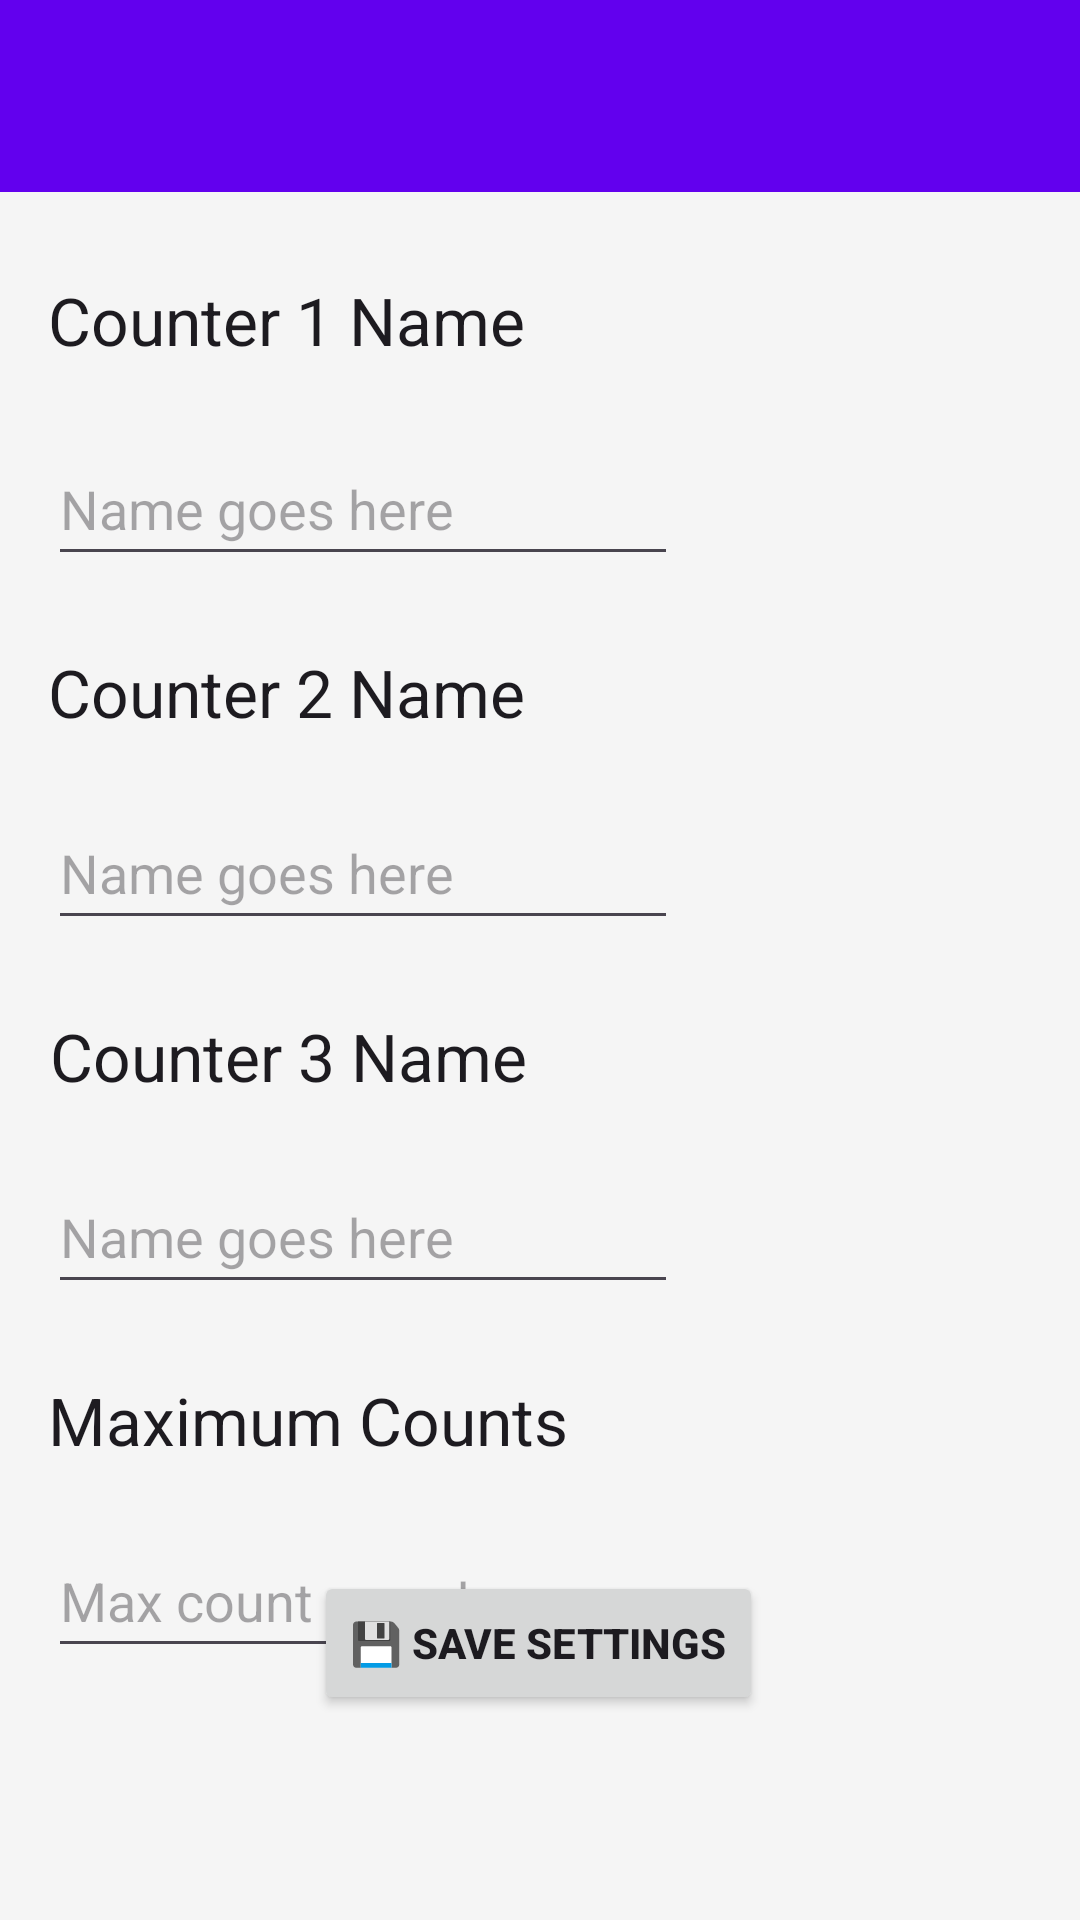

Produce the Android XML layout that renders to this screen, including the resource entries it uses.
<!-- AndroidManifest.xml: application theme Theme.TechAssignment_1 -->
<!-- res/layout/activity_settings.xml -->
<?xml version="1.0" encoding="utf-8"?>
<androidx.constraintlayout.widget.ConstraintLayout xmlns:android="http://schemas.android.com/apk/res/android"
    xmlns:app="http://schemas.android.com/apk/res-auto"
    xmlns:tools="http://schemas.android.com/tools"
    android:id="@+id/main"
    android:layout_width="match_parent"
    android:layout_height="match_parent"
    android:background="@color/background"
    tools:context=".SettingsActivity">

    
    <androidx.appcompat.widget.Toolbar
        android:id="@+id/toolbar"
        android:layout_width="0dp"
        android:layout_height="wrap_content"
        android:background="?attr/colorPrimary"
        android:theme="@style/ThemeOverlay.Material3.ActionBar"
        app:titleTextColor="@android:color/white"
        app:layout_constraintTop_toTopOf="parent"
        app:layout_constraintStart_toStartOf="parent"
        app:layout_constraintEnd_toEndOf="parent" />

    <TextView
        android:id="@+id/tv_Counter1"
        android:layout_width="271dp"
        android:layout_height="32dp"
        android:layout_marginStart="16dp"
        android:layout_marginTop="92dp"
        android:text="Counter 1 Name"
        android:textAppearance="@style/TextAppearance.AppCompat.Large"
        app:layout_constraintEnd_toEndOf="parent"
        app:layout_constraintHorizontal_bias="0.0"
        app:layout_constraintStart_toStartOf="parent"
        app:layout_constraintTop_toTopOf="parent" />

    <EditText
        android:id="@+id/editTextCounter1"
        android:layout_width="wrap_content"
        android:layout_height="wrap_content"
        android:layout_marginStart="16dp"
        android:layout_marginTop="20dp"
        android:ems="10"
        android:hint="Name goes here"
        android:inputType="text"
        android:minHeight="48dp"
        app:layout_constraintEnd_toEndOf="parent"
        app:layout_constraintHorizontal_bias="0.0"
        app:layout_constraintStart_toStartOf="parent"
        app:layout_constraintTop_toBottomOf="@+id/tv_Counter1" />

    <TextView
        android:id="@+id/tv_Counter2"
        android:layout_width="wrap_content"
        android:layout_height="wrap_content"
        android:layout_marginStart="16dp"
        android:layout_marginTop="24dp"
        android:text="Counter 2 Name"
        android:textAppearance="@style/TextAppearance.AppCompat.Large"
        app:layout_constraintEnd_toEndOf="parent"
        app:layout_constraintHorizontal_bias="0.0"
        app:layout_constraintStart_toStartOf="parent"
        app:layout_constraintTop_toBottomOf="@+id/editTextCounter1" />

    <EditText
        android:id="@+id/editTextCounter2"
        android:layout_width="wrap_content"
        android:layout_height="wrap_content"
        android:layout_marginStart="16dp"
        android:layout_marginTop="20dp"
        android:ems="10"
        android:hint="Name goes here"
        android:inputType="text"
        android:minHeight="48dp"
        app:layout_constraintEnd_toEndOf="parent"
        app:layout_constraintHorizontal_bias="0.0"
        app:layout_constraintStart_toStartOf="parent"
        app:layout_constraintTop_toBottomOf="@+id/tv_Counter2" />

    <TextView
        android:id="@+id/tv_Counter3"
        android:layout_width="wrap_content"
        android:layout_height="wrap_content"
        android:layout_marginStart="16dp"
        android:layout_marginTop="24dp"
        android:text="Counter 3 Name"
        android:textAppearance="@style/TextAppearance.AppCompat.Large"
        app:layout_constraintEnd_toEndOf="parent"
        app:layout_constraintHorizontal_bias="0.003"
        app:layout_constraintStart_toStartOf="parent"
        app:layout_constraintTop_toBottomOf="@+id/editTextCounter2" />

    <EditText
        android:id="@+id/editTextCounter3"
        android:layout_width="wrap_content"
        android:layout_height="wrap_content"
        android:layout_marginStart="16dp"
        android:layout_marginTop="20dp"
        android:ems="10"
        android:hint="Name goes here"
        android:inputType="text"
        android:minHeight="48dp"
        app:layout_constraintEnd_toEndOf="parent"
        app:layout_constraintHorizontal_bias="0.0"
        app:layout_constraintStart_toStartOf="parent"
        app:layout_constraintTop_toBottomOf="@+id/tv_Counter3" />

    <TextView
        android:id="@+id/tv_MaximumCount"
        android:layout_width="wrap_content"
        android:layout_height="wrap_content"
        android:layout_marginStart="16dp"
        android:layout_marginTop="24dp"
        android:text="Maximum Counts"
        android:textAppearance="@style/TextAppearance.AppCompat.Large"
        app:layout_constraintEnd_toEndOf="parent"
        app:layout_constraintHorizontal_bias="0.0"
        app:layout_constraintStart_toStartOf="parent"
        app:layout_constraintTop_toBottomOf="@+id/editTextCounter3" />

    <Button
        android:id="@+id/btnSave"
        android:layout_width="wrap_content"
        android:layout_height="wrap_content"
        android:layout_marginBottom="76dp"
        android:text="💾 Save Settings"
        android:textStyle="bold"
        app:layout_constraintBottom_toBottomOf="parent"
        app:layout_constraintEnd_toEndOf="parent"
        app:layout_constraintHorizontal_bias="0.498"
        app:layout_constraintStart_toStartOf="parent"
        app:layout_constraintTop_toBottomOf="@+id/editTextMaxCount"
        app:layout_constraintVertical_bias="0.816" />

    <EditText
        android:id="@+id/editTextMaxCount"
        android:layout_width="wrap_content"
        android:layout_height="wrap_content"
        android:layout_marginStart="16dp"
        android:layout_marginTop="20dp"
        android:ems="10"
        android:hint="Max count goes here"
        android:inputType="number"
        android:minHeight="48dp"
        app:layout_constraintEnd_toEndOf="parent"
        app:layout_constraintHorizontal_bias="0.0"
        app:layout_constraintStart_toStartOf="parent"
        app:layout_constraintTop_toBottomOf="@+id/tv_MaximumCount" />
</androidx.constraintlayout.widget.ConstraintLayout>
<!-- resources referenced by this layout -->
<resources>
  <color name="background">#F5F5F5</color>
  <style name="Theme.TechAssignment_1" parent="Base.Theme.TechAssignment_1" />
  <style name="Base.Theme.TechAssignment_1" parent="Theme.Material3.DayNight.NoActionBar">
          
          
          <item name="colorPrimary">@color/primary</item>
          <item name="colorPrimaryVariant">@color/primaryDark</item>
          <item name="colorSecondary">@color/accent</item>
          <item name="android:colorBackground">@color/background</item>
      </style>
  <color name="primary">#6200EE</color>
  <color name="primaryDark">#3700B3</color>
  <color name="accent">#03DAC5</color>
</resources>
